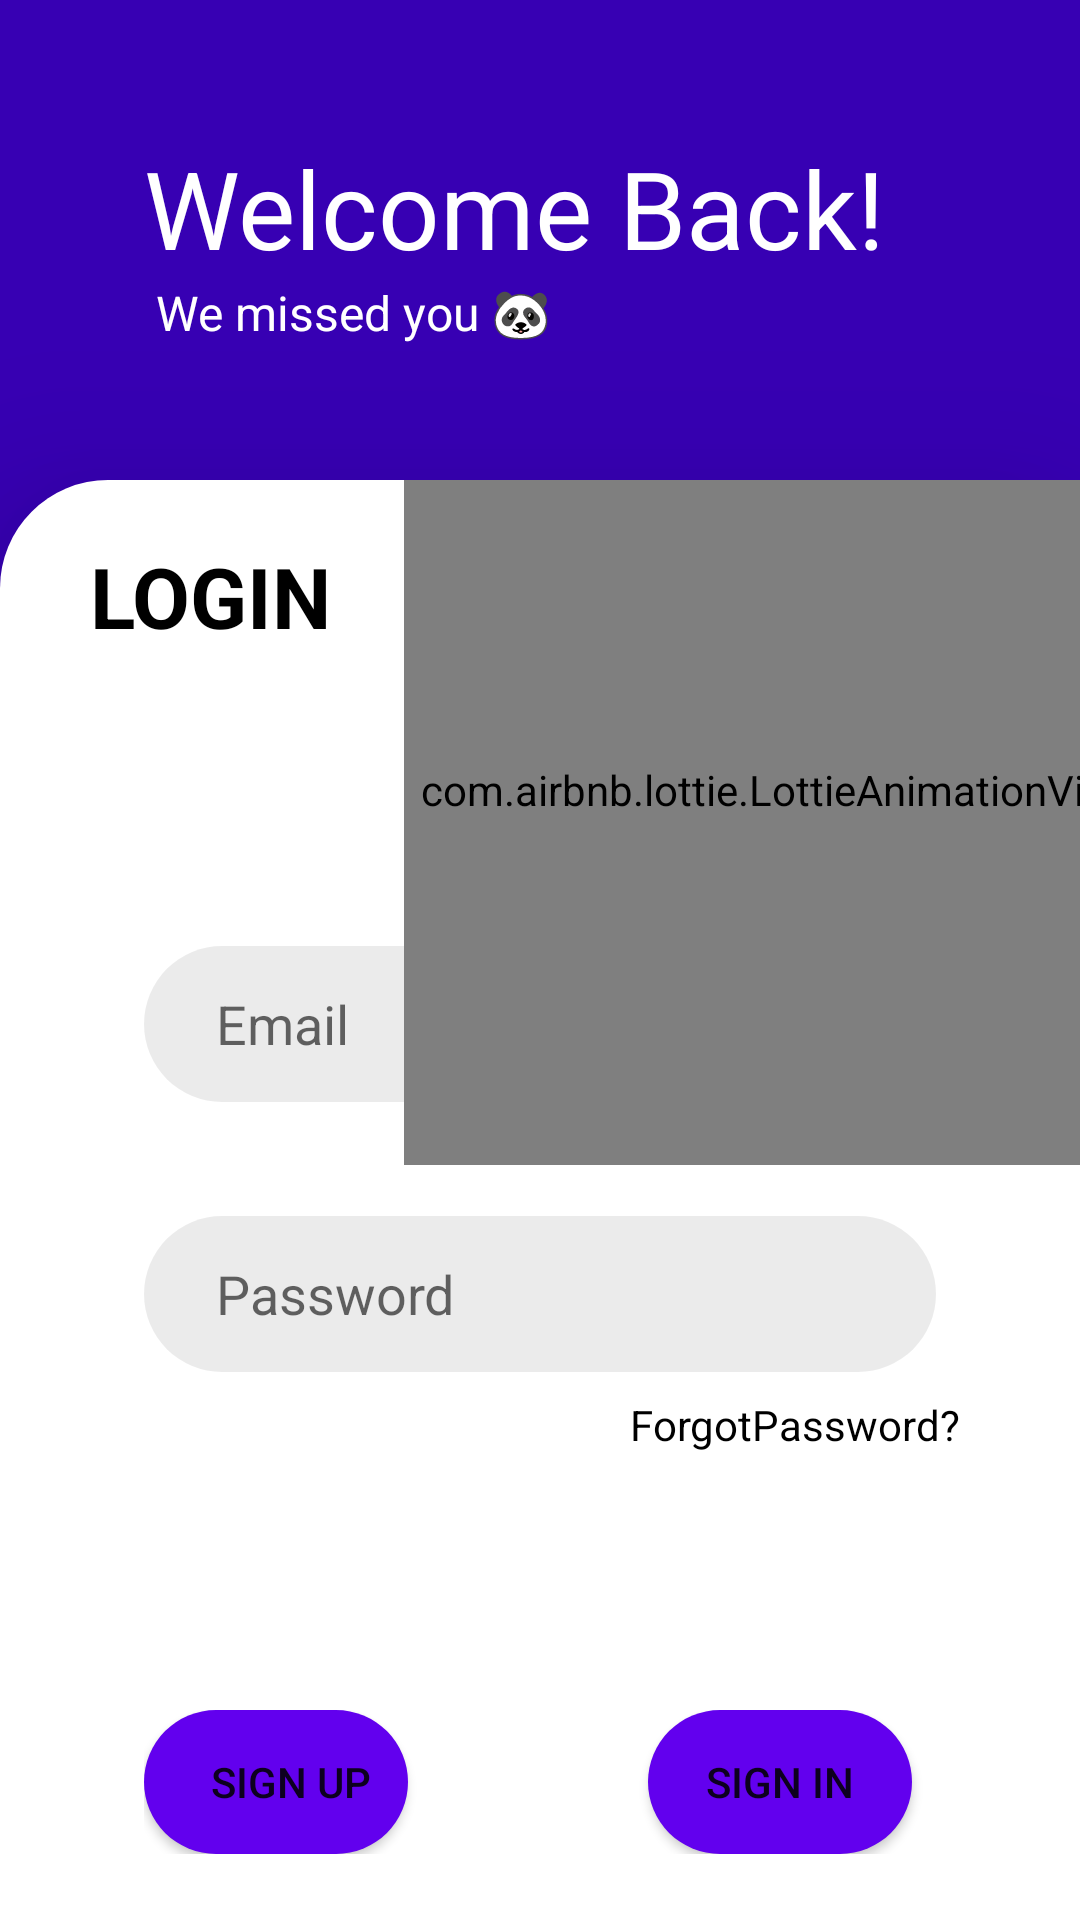

Reconstruct the res/layout file that produces this screen, plus the resources it refers to.
<!-- AndroidManifest.xml: application theme Theme.SIH_FINAL_1 -->
<!-- res/layout/loginpage.xml -->
<?xml version="1.0" encoding="utf-8"?>
<LinearLayout xmlns:android="http://schemas.android.com/apk/res/android"
    xmlns:tools="http://schemas.android.com/tools"
    android:layout_width="match_parent"
    android:layout_height="match_parent"
    xmlns:app="http://schemas.android.com/apk/res-auto"
    android:orientation="vertical"
    android:weightSum="4"
    android:background="@color/purple_700">
    <RelativeLayout
        android:layout_width="match_parent"
        android:layout_height="0dp"
        android:layout_weight="1">
        <LinearLayout
            android:layout_width="match_parent"
            android:layout_height="wrap_content"
            android:orientation="vertical"
            android:layout_marginLeft="48dp"
            android:layout_marginRight="48dp"
            android:layout_centerVertical="true">

            <TextView
                android:layout_width="wrap_content"
                android:layout_height="match_parent"
                android:text="Welcome Back!"
                android:textColor="@color/white"
                android:textSize="36sp" />

            <TextView
                android:layout_width="wrap_content"
                android:layout_height="wrap_content"
                android:text=" We missed you 🐼"
                android:textColor="@color/white"
                android:textSize="16sp" />
        </LinearLayout>
    </RelativeLayout>

    <RelativeLayout
        android:layout_width="match_parent"
        android:layout_height="0dp"
        android:layout_weight="3"
        android:background="@drawable/cardbackground"
        android:elevation="36dp">

        <TextView
            android:layout_width="wrap_content"
            android:layout_height="wrap_content"
            android:layout_marginLeft="30dp"
            android:layout_marginTop="20dp"
            android:text="LOGIN"
            android:textColor="@color/black"
            android:textSize="28dp"
            android:textStyle="bold" />

        <LinearLayout
            android:layout_width="match_parent"
            android:layout_height="wrap_content"
            android:layout_centerVertical="true"
            android:orientation="vertical">

            <EditText
                android:id="@+id/signup_emailid"
                android:layout_width="match_parent"
                android:layout_height="52dp"
                android:layout_marginLeft="48dp"
                android:layout_marginRight="48dp"
                android:background="@drawable/edit_text_background"
                android:drawableEnd="@drawable/email"
                android:drawableTint="@color/black"
                android:ems="10"
                android:hint="Email"
                android:inputType="textPersonName"
                android:paddingLeft="24dp"
                android:paddingRight="24dp"
                android:textColor="@color/black" />

            <EditText
                android:id="@+id/signup_password"
                android:layout_width="match_parent"
                android:layout_height="52dp"
                android:layout_marginLeft="48dp"
                android:layout_marginTop="38dp"
                android:layout_marginRight="48dp"
                android:background="@drawable/edit_text_background"
                android:drawableEnd="@drawable/password"
                android:drawableTint="@color/black"
                android:ems="10"
                android:hint="Password"
                android:inputType="textPassword"
                android:paddingLeft="24dp"
                android:paddingRight="24dp"
                android:textColor="@color/black" />

            <TextView
                android:id="@+id/passwordforgot"
                android:layout_width="wrap_content"
                android:layout_height="wrap_content"
                android:layout_marginTop="8dp"
                android:paddingLeft="210dp"
                android:text="ForgotPassword?"
                android:textColor="@color/black"
                app:layout_constraintEnd_toEndOf="@+id/password"
                app:layout_constraintTop_toBottomOf="@+id/password" />
        </LinearLayout>

        <com.airbnb.lottie.LottieAnimationView
            android:id="@+id/loginAnimation"
            android:layout_width="250dp"
            android:layout_height="250dp"
            android:layout_alignParentTop="true"
            app:lottie_speed="0.5"
            android:layout_alignParentEnd="true"
            android:layout_marginStart="73dp"
            android:layout_marginTop="-22dp"
            android:layout_marginRight="48dp"
            android:layout_marginEnd="-25dp"
            android:layout_marginBottom="-18dp"
            android:outlineAmbientShadowColor="@color/black"
            app:layout_constraintHorizontal_bias="0.146"
            app:lottie_autoPlay="true"
            app:lottie_loop="true"
            app:lottie_rawRes="@raw/login" />

        <LinearLayout
            android:layout_width="match_parent"
            android:layout_height="wrap_content"
            android:layout_marginLeft="48dp"
            android:layout_marginRight="48dp"
            android:layout_marginTop="410dp"
            android:orientation="horizontal"
            android:layout_centerHorizontal="true">

            <Button
                android:id="@+id/signupbtn"
                android:layout_width="wrap_content"
                android:layout_height="wrap_content"
                android:background="@drawable/button_background"
                android:text="Sign up"
                android:paddingLeft="10dp"/>

            <Button
                android:id="@+id/loginuser"
                android:layout_width="wrap_content"
                android:layout_height="wrap_content"
                android:background="@drawable/button_background"
                android:text="Sign in"
                android:layout_marginLeft="80dp"/>


        </LinearLayout>
    </RelativeLayout>
</LinearLayout>
<!-- resources referenced by this layout -->
<resources>
  <color name="black">#FF000000</color>
  <color name="purple_700">#FF3700B3</color>
  <color name="white">#FFFFFFFF</color>
  <!-- drawable button_background (drawable) -->
  <?xml version="1.0" encoding="utf-8"?>
  <layer-list xmlns:android="http://schemas.android.com/apk/res/android">
  <item>
      <shape
          android:shape="rectangle">
          <solid android:color="@color/purple_500"/>
          <corners
              android:topLeftRadius="26dp"
              android:topRightRadius="26dp"
              android:bottomLeftRadius="26dp"
              android:bottomRightRadius="26dp">
  
          </corners>
  
  
      </shape>
  </item>
  </layer-list>
  <!-- drawable cardbackground (drawable) -->
  <?xml version="1.0" encoding="utf-8"?>
  <layer-list xmlns:android="http://schemas.android.com/apk/res/android">
  <item>
      <shape
          android:shape="rectangle">
          <solid android:color="@color/white"/>
          <corners
              android:topLeftRadius="36dp"
              android:topRightRadius="36dp">
  
          </corners>
  
  
      </shape>
  </item>
  </layer-list>
  <!-- drawable edit_text_background (drawable) -->
  <?xml version="1.0" encoding="utf-8"?>
  <layer-list xmlns:android="http://schemas.android.com/apk/res/android">
  <item>
      <shape
          android:shape="rectangle">
          <solid android:color="@color/edit_text"/>
          <corners
              android:topLeftRadius="36dp"
              android:topRightRadius="36dp"
              android:bottomLeftRadius="36dp"
              android:bottomRightRadius="36dp">
  
          </corners>
  
  
      </shape>
  </item>
  </layer-list>
  <style name="Theme.SIH_FINAL_1" parent="Theme.MaterialComponents.DayNight.NoActionBar">
          
          <item name="colorPrimary">@color/purple_500</item>
          <item name="colorPrimaryVariant">@color/purple_700</item>
          <item name="colorOnPrimary">@color/white</item>
          
          <item name="colorSecondary">@color/teal_200</item>
          <item name="colorSecondaryVariant">@color/teal_700</item>
          <item name="colorOnSecondary">@color/black</item>
          
          <item name="android:statusBarColor" tools:targetApi="l">?attr/colorPrimaryVariant</item>
          
      </style>
  <color name="purple_500">#FF6200EE</color>
  <color name="edit_text">#14000000</color>
  <color name="teal_200">#FF03DAC5</color>
  <color name="teal_700">#FF018786</color>
</resources>
